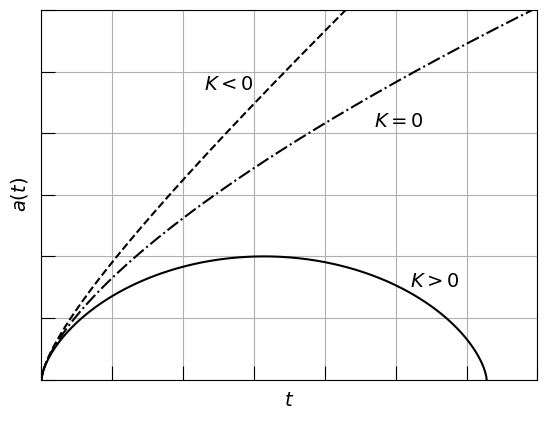

The matplotlib source for this figure:
import matplotlib.pyplot as plt
import numpy as np

plt.rcParams['font.size'] = 14
plt.rcParams['mathtext.fontset'] = "dejavusans" # dejavuserif or dejavusans

thetac = np.linspace(0, 2. * np.pi, 500)
tc = thetac - np.sin(thetac)
ac = 1 - np.cos(thetac)
thetao = np.linspace(0., 2. * np.pi, 500)
to = - thetao + np.sinh(thetao)
ao = - 1 + np.cosh(thetao)
tp = np.linspace(0., 10., 500)
ap = (6. * tp)**(2./3.) * 0.5

fig, ax = plt.subplots()

ax.tick_params(which="major", direction="in", length=10.)

ax.set_xlim(0., 7.)
ax.set_ylim(0., 6.)

ax.set_xlabel("$t$")
ax.set_ylabel("$a(t)$")

ax.set_xticklabels([])
ax.set_yticklabels([])

ax.plot(tc, ac, color="black", ls ="-", label="$K>0$")
ax.plot(tp, ap, color="black", ls ="-.", label="$K=0$")
ax.plot(to, ao, color="black", ls ="--", label="$K<0$")

ax.text(5.2, 1.5, "$K > 0$")
ax.text(4.7, 4.1, "$K = 0$")
ax.text(2.3, 4.7, "$K < 0$")

# ax.legend()
ax.grid()

fig.savefig("2-2_cicloide.pdf", bbox_inches="tight")
